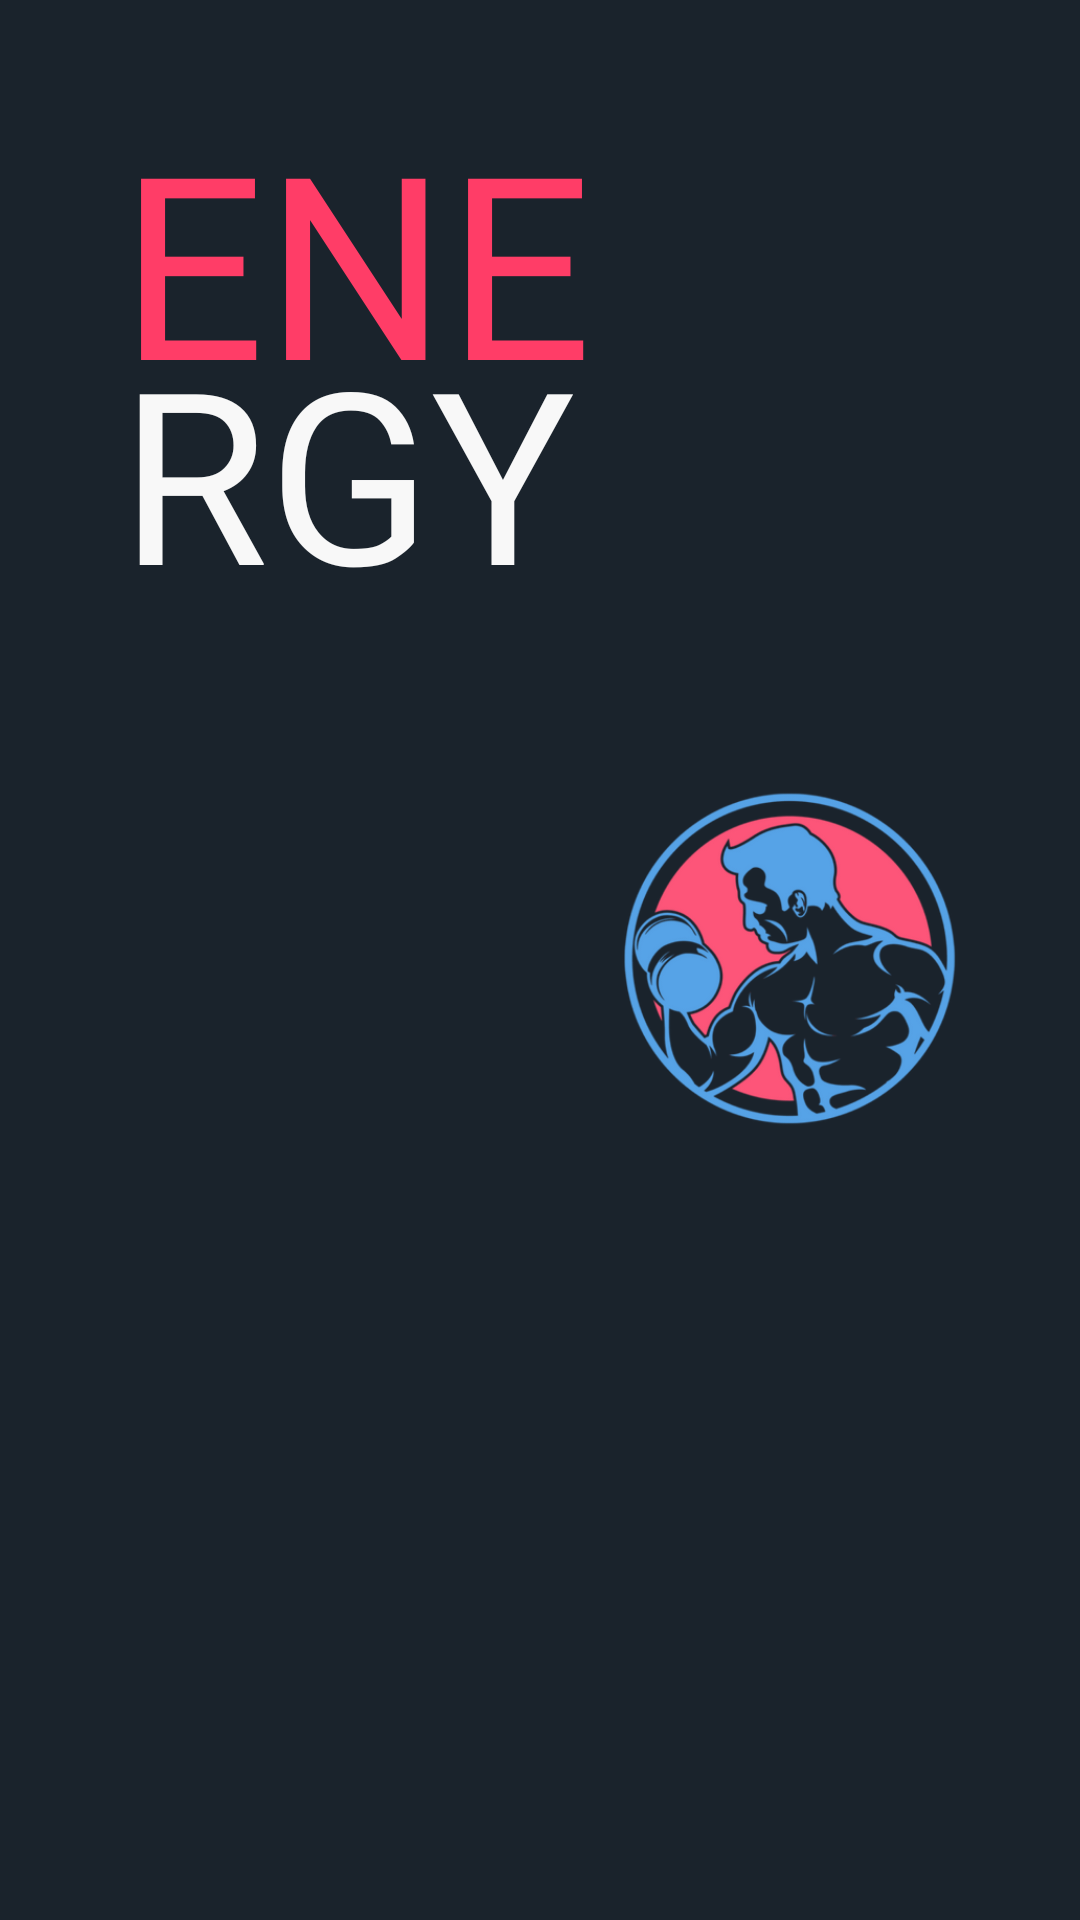

This screen was rendered from an Android layout file. Write that file and the resources it references.
<!-- AndroidManifest.xml: application theme Theme.Energy -->
<!-- res/layout/component_banner.xml -->
<?xml version="1.0" encoding="utf-8"?>
<LinearLayout xmlns:android="http://schemas.android.com/apk/res/android"
    android:id="@+id/banner_container"
    android:layout_width="match_parent"
    android:layout_height="wrap_content"
    android:layout_marginTop="20dp"
    android:background="@color/dark_blue"
    android:paddingHorizontal="40dp">

    <LinearLayout
        android:layout_width="wrap_content"
        android:layout_height="wrap_content"
        android:orientation="vertical">

        <TextView
            android:layout_width="match_parent"
            android:layout_height="wrap_content"
            android:layout_marginTop="30dp"
            android:fontFamily="@font/yekan_bakh_bold"
            android:text="@string/banner_word_ene"
            android:textAlignment="center"
            android:textAllCaps="true"
            android:textColor="@color/red"
            android:textSize="85sp" />

        <TextView
            android:layout_width="match_parent"
            android:layout_height="wrap_content"
            android:layout_marginTop="-40dp"
            android:fontFamily="@font/yekan_bakh_bold"
            android:text="@string/banner_word_rgy"
            android:textAllCaps="true"
            android:textColor="@color/white"
            android:textSize="80sp" />
    </LinearLayout>

    <ImageView
        android:layout_width="match_parent"
        android:layout_height="match_parent"
        android:layout_marginStart="10dp"
        android:contentDescription="@string/content_description_logo"
        android:src="@drawable/ic_launcher_foreground" />
</LinearLayout>
<!-- resources referenced by this layout -->
<resources>
  <color name="dark_blue">#1A232C</color>
  <color name="red">#FF3D67</color>
  <color name="white">#F8F8F8</color>
  <!-- drawable ic_launcher_foreground: png bitmap (drawable-hdpi, 37498 bytes) -->
  <string name="banner_word_ene">ene</string>
  <string name="banner_word_rgy">rgy</string>
  <string name="content_description_logo">Logo of the energy application</string>
  <style name="Theme.Energy" parent="Theme.MaterialComponents.DayNight.NoActionBar">
          
          <item name="colorPrimary">@color/blue</item>
          <item name="colorPrimaryVariant">@color/blue</item>
          <item name="colorOnPrimary">@color/white</item>
  
          
          <item name="colorSecondary">@color/red</item>
          <item name="colorSecondaryVariant">@color/red</item>
          <item name="colorOnSecondary">@color/black</item>
  
          
          
          <item name="android:windowIsTranslucent">true</item>
          
          <item name="android:direction">right_to_left</item>
          
          <item name="android:statusBarColor">@color/dark_blue</item>
          <item name="android:navigationBarColor">@color/dark_blue</item>
          
          <item name="android:windowLightStatusBar">false</item>
      </style>
  <color name="blue">#32A5ED</color>
  <color name="black">#000000</color>
</resources>
